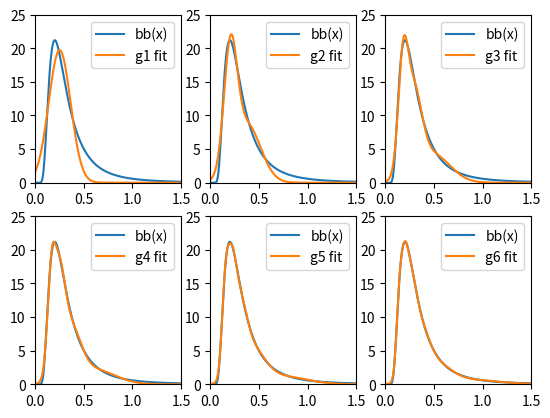

Python code for this plot:
import numpy as np
from scipy.optimize import curve_fit
from matplotlib import pyplot as plt

# bbcon = 14387768.8  # nm K
steps = 500


def g(x, a, mu, s):
    return a * np.exp(-0.5*((x-mu)/s)**2)


def gn(x, *args):
    # assume len(args) is divisible by 3
    n = len(args) // 3
    y = x * 0
    for i in range(n):
        y += g(x, *args[3*i:3*i+3])
    return y


def bb(xT):
    return 1 / (xT**5 * np.expm1(1/xT))


x = np.linspace(1/steps, 3, steps)
y = bb(x)

# plt.figure(0)
# plt.plot(x, y, label="bb(x)")
popt0 = [20, 5, 5]
popt = []
plt.figure()
for i in range(6):
    if i == 0:
        print(f"Fit 1 mode:")
    else:
        print(f"Fit {i+1} modes:")
    popt, pcov = curve_fit(gn, x, y, p0=list(popt) + popt0, maxfev=1000000)
    for j in range(i+1):
        a = popt[3*j]
        m = popt[3*j+1]
        s = popt[3*j+2]
        print(f"max_a{j+1}: {a * np.sqrt(2*np.pi) * s},",
              f"mu{j+1}: {m}, s{j+1}: {s}")
    yn = gn(x, *popt)
    d2 = (yn-y)**2
    m_d = np.sqrt(max(d2))
    t_d2 = np.sum(d2)
    print(f"max_diff: {m_d}, tot_d2: {t_d2}")
    plt.subplot(2, 3, i+1)
    plt.plot(x, y, label="bb(x)")
    plt.plot(x, yn, label=f"g{i+1} fit")
    plt.xlim([0, 1.5])
    plt.ylim([0, 25])
    plt.legend()

plt.show()
